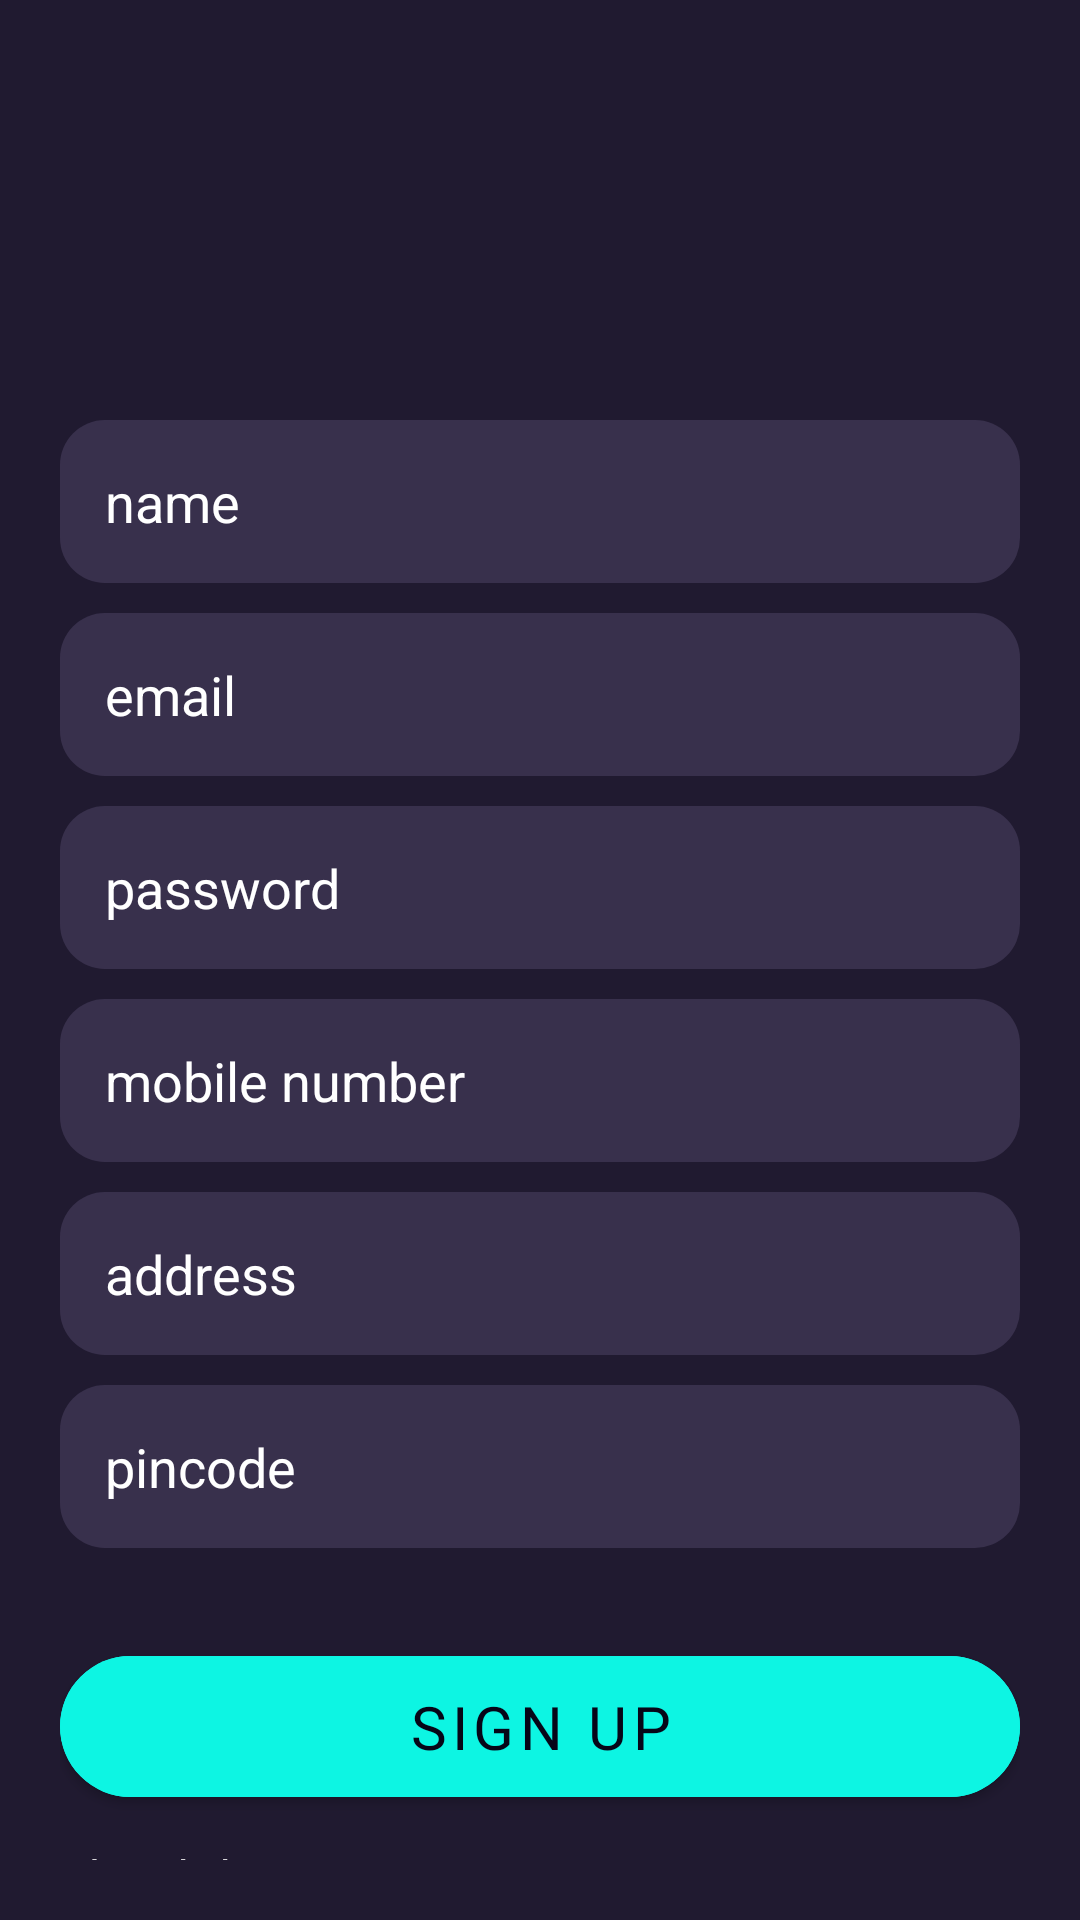

This screen was rendered from an Android layout file. Write that file and the resources it references.
<!-- AndroidManifest.xml: application theme Theme.ApnaMall -->
<!-- res/layout/fragment_sign_up.xml -->
<?xml version="1.0" encoding="utf-8"?>
<FrameLayout xmlns:android="http://schemas.android.com/apk/res/android"
    xmlns:app="http://schemas.android.com/apk/res-auto"
    xmlns:tools="http://schemas.android.com/tools"
    android:layout_width="match_parent"
    android:layout_height="match_parent"
    android:background="#201a30"
    tools:context=".presentation.signup.SignUp">

    <LinearLayout
        android:layout_width="match_parent"
        android:layout_height="match_parent"
        android:orientation="vertical"
        android:padding="20dp">

        <EditText
            android:id="@+id/user_name"
            android:layout_width="match_parent"
            android:layout_height="wrap_content"
            android:layout_marginTop="120dp"
            android:hint="name"
            android:padding="15dp"
            android:textColor="@color/white"
            android:textColorHint="@color/white"
            android:background="@drawable/signup_bg"/>

        <EditText
            android:id="@+id/user_email"
            android:layout_width="match_parent"
            android:layout_height="wrap_content"
            android:layout_marginTop="10dp"
            android:hint="email"
            android:inputType="textEmailAddress"
            android:padding="15dp"
            android:textColorHint="@color/white"
            android:background="@drawable/signup_bg"/>

        <EditText
            android:id="@+id/user_pwd"
            android:layout_width="match_parent"
            android:layout_height="wrap_content"
            android:layout_marginTop="10dp"
            android:hint="password"
            android:inputType="textVisiblePassword"
            android:padding="15dp"
            android:textColorHint="@color/white"
            android:background="@drawable/signup_bg"/>

        <EditText
            android:id="@+id/user_mobile"
            android:layout_width="match_parent"
            android:layout_height="wrap_content"
            android:layout_marginTop="10dp"
            android:hint="mobile number"
            android:inputType="phone"
            android:padding="15dp"
            android:textColorHint="@color/white"
            android:background="@drawable/signup_bg"/>

        <EditText
            android:id="@+id/user_adress"
            android:layout_width="match_parent"
            android:layout_height="wrap_content"
            android:layout_marginTop="10dp"
            android:hint="address"
            android:padding="15dp"
            android:textColorHint="@color/white"
            android:background="@drawable/signup_bg"/>

        <EditText
            android:id="@+id/user_pincode"
            android:layout_width="match_parent"
            android:layout_height="wrap_content"
            android:layout_marginTop="10dp"
            android:hint="pincode"
            android:inputType="number"
            android:padding="15dp"
            android:textColorHint="@color/white"
            android:background="@drawable/signup_bg"/>

        <com.google.android.material.button.MaterialButton
            android:id="@+id/signup_btn"
            android:layout_width="match_parent"
            android:layout_height="wrap_content"
            android:layout_marginTop="30dp"
            android:backgroundTint="#0df5e3"
            android:padding="10dp"
            android:text="sign up"
            android:textSize="20sp"
            android:textColor="@color/back_black"
            android:fontFamily="@font/aldrich"
            app:cornerRadius="25dp"
            app:elevation="15dp"/>

        <TextView
            android:id="@+id/login"
            android:layout_width="match_parent"
            android:layout_height="wrap_content"
            android:layout_marginTop="10dp"
            android:text="Already have an account ?"
            android:textColor="@color/white"
            android:textSize="15sp" />

        <com.github.ybq.android.spinkit.SpinKitView xmlns:app="http://schemas.android.com/apk/res-auto"
            android:id="@+id/progress_bar"
            style="@style/SpinKitView.ThreeBounce"
            android:layout_width="wrap_content"
            android:layout_height="wrap_content"
            android:layout_gravity="center"
            android:indeterminate="true"
            android:visibility="gone"
            app:SpinKit_Color="#FFEB3B" />
    </LinearLayout>
</FrameLayout>
<!-- resources referenced by this layout -->
<resources>
  <color name="back_black">#060618</color>
  <color name="white">#FFFFFFFF</color>
  <!-- drawable signup_bg (drawable) -->
  <?xml version="1.0" encoding="utf-8"?>
  <shape xmlns:android="http://schemas.android.com/apk/res/android" android:shape="rectangle">
  
      <solid android:color="#38304c"/>
      <corners android:radius="15dp"/>
  
  </shape>
  <style name="Theme.ApnaMall" parent="Theme.MaterialComponents.DayNight.DarkActionBar">
          
          <item name="colorPrimary">#FFEB3B</item>
          <item name="colorPrimaryVariant">@color/purple_700</item>
          <item name="colorOnPrimary">@color/black</item>
          
          <item name="colorSecondary">@color/teal_200</item>
          <item name="colorSecondaryVariant">@color/teal_700</item>
          <item name="colorOnSecondary">@color/black</item>
          
          <item name="android:statusBarColor">@color/back_black</item>
          <item name="android:actionBarItemBackground">@color/back_black</item>
          
          <item name="android:windowActivityTransitions">true</item>
          <item name="bottomSheetDialogTheme">@style/CustomBottomSheetDialog</item>
      </style>
  <color name="purple_700">#FF3700B3</color>
  <color name="black">#FF000000</color>
  <color name="teal_200">#FF03DAC5</color>
  <color name="teal_700">#FF018786</color>
  <style name="CustomBottomSheetDialog" parent="@style/ThemeOverlay.MaterialComponents.BottomSheetDialog">
          <item name="bottomSheetStyle">@style/CustomBottomSheet</item>
      </style>
  <style name="CustomBottomSheet" parent="Widget.MaterialComponents.BottomSheet">
          <item name="shapeAppearanceOverlay">@style/CustomShapeAppearanceBottomSheetDialog</item>
      </style>
  <style name="CustomShapeAppearanceBottomSheetDialog" parent="">
          <item name="cornerFamily">rounded</item>
          <item name="cornerSizeTopRight">25dp</item>
          <item name="cornerSizeTopLeft">25dp</item>
          <item name="cornerSizeBottomRight">0dp</item>
          <item name="cornerSizeBottomLeft">0dp</item>
          <item name="elevation">10dp</item>
      </style>
</resources>
